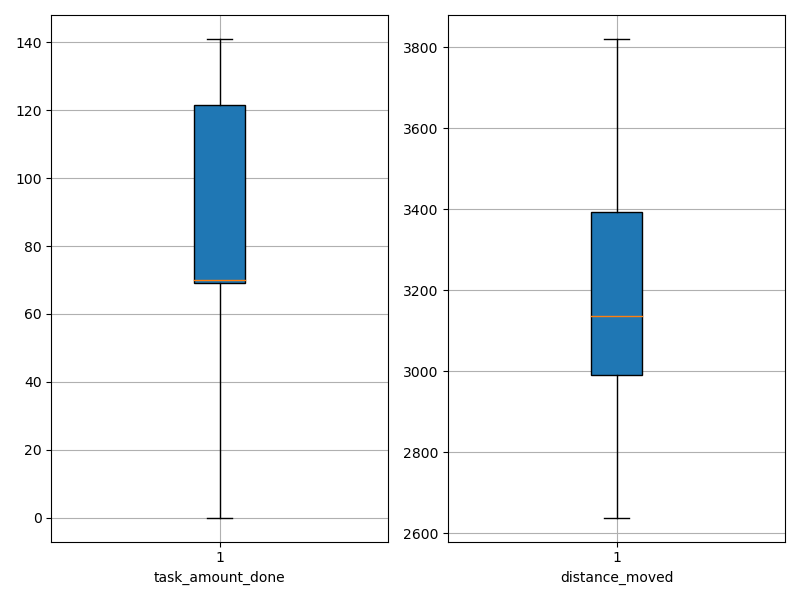

The data file committed next to this chart (first rows):
agent_id, task_amount_done, distance_moved
0, 140.0, 2987
1, 140.0, 2966
2, 69.0, 3007
3, 71.0, 3213
4, 138.0, 2794
5, 71.0, 2965
6, 0.0, 3077
7, 70.0, 3405
8, 69.0, 3400
9, 0.0, 3188
10, 69.0, 3349
11, 141.0, 2926
12, 71.0, 2697
13, 72.0, 3518
14, 140.0, 3090
15, 0.0, 3269
16, 71.0, 2857
17, 140.0, 3131
18, 70.0, 2864
19, 70.0, 3453
20, 70.0, 3288
21, 0.0, 3372
22, 69.0, 3417
23, 69.0, 3408
24, 140.0, 3100
25, 70.0, 3428
26, 138.0, 3111
27, 0.0, 2907
28, 139.0, 3145
29, 69.0, 2929
30, 70.0, 3195
31, 140.0, 3030
32, 71.0, 3054
33, 140.0, 3147
34, 0.0, 3609
35, 70.0, 3199
36, 0.0, 3188
37, 69.0, 3091
38, 141.0, 2896
39, 70.0, 3265
40, 71.0, 3102
41, 70.0, 2822
42, 71.0, 3119
43, 0.0, 3820
44, 71.0, 3457
45, 141.0, 2639
46, 0.0, 3723
47, 69.0, 3047
48, 0.0, 3573
49, 0.0, 3794
